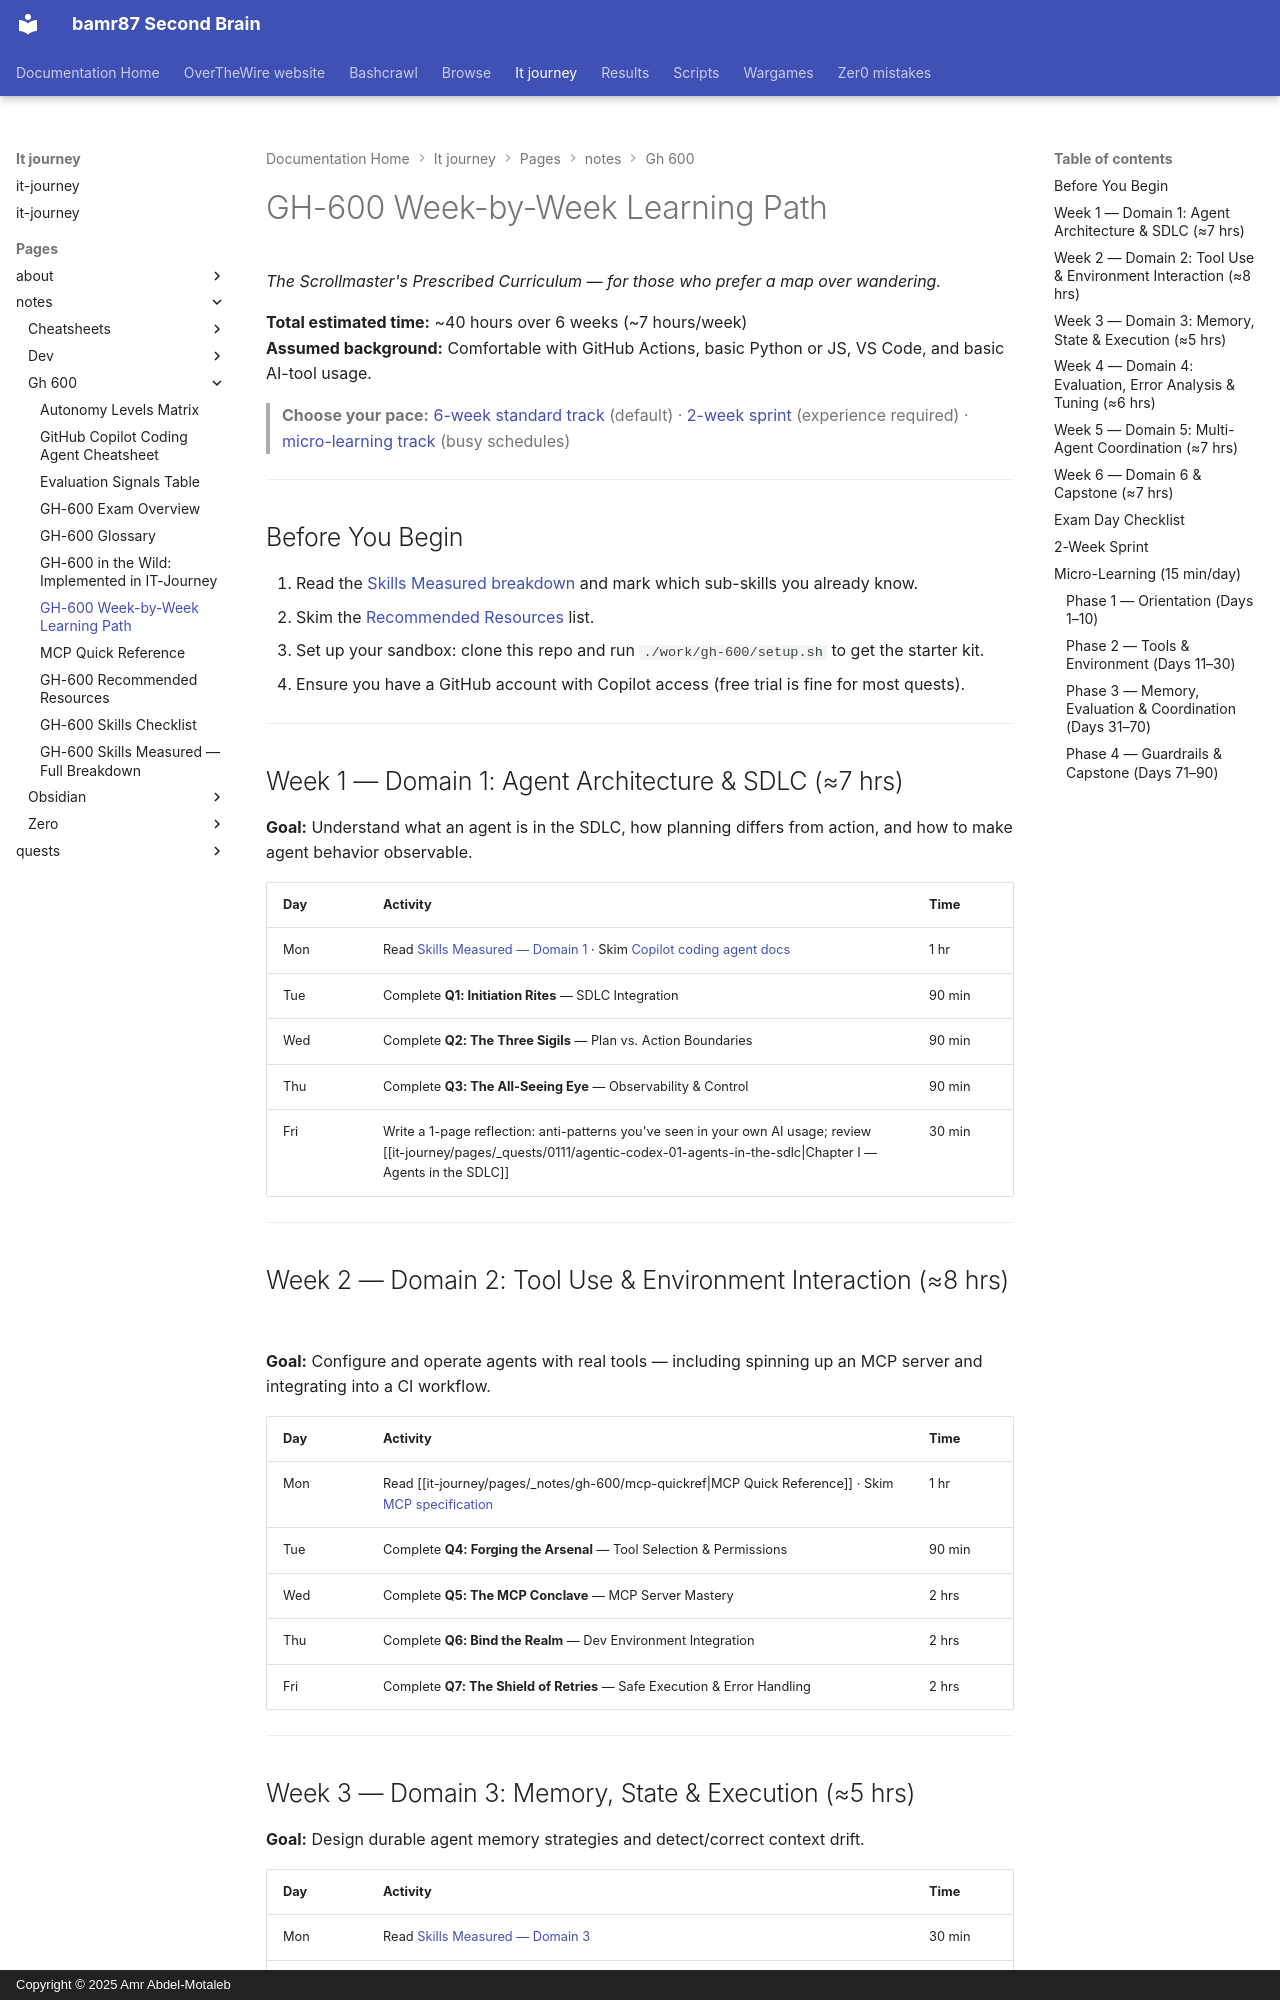

repository: bamr87/README · page: it-journey/pages/_notes/gh-600/learning-path/index.html · generator: mkdocs · copyright: Copyright © 2025 Amr Abdel-Motaleb

---
author: IT-Journey Team
categories:
- Notes
- Certifications
- Agentic-AI
date: '2026-05-17T00:00:00.000Z'
description: A structured 6-week study schedule for the GH-600 exam with daily objectives,
  time estimates, prerequisites, plus sprint and micro-learning tracks.
draft: false
keywords:
- gh-600
- agentic-ai
- learning-path
- study-plan
- docs
- certifications
- week-by-week
- learning
lastmod: '2026-05-17T00:00:00.000Z'
layout: default
permalink: /notes/gh-600/learning-path/
redirect_from:
- /docs/certifications/gh-600/learning-path/
source_file: pages/_notes/gh-600/learning-path.md
source_repo: bamr87/it-journey
source_url: https://github.com/bamr87/it-journey/blob/main/pages/_notes/gh-600/learning-path.md
tags:
- gh-600
- agentic-ai
- learning-path
- study-plan
title: GH-600 Week-by-Week Learning Path
toc: true
toc_sticky: true
---
# GH-600 Week-by-Week Learning Path

*The Scrollmaster's Prescribed Curriculum — for those who prefer a map over wandering.*

**Total estimated time:** ~40 hours over 6 weeks (~7 hours/week)  
**Assumed background:** Comfortable with GitHub Actions, basic Python or JS, VS Code, and basic AI-tool usage.

> **Choose your pace:** [6-week standard track](#week-1) (default) · [2-week sprint](#two-week-sprint) (experience required) · [micro-learning track](#micro-learning-15-minday) (busy schedules)

---

## Before You Begin

1. Read the [Skills Measured breakdown](../skills-measured/) and mark which sub-skills you already know.
2. Skim the [Recommended Resources](../recommended-resources/) list.
3. Set up your sandbox: clone this repo and run `./work/gh-600/setup.sh` to get the starter kit.
4. Ensure you have a GitHub account with Copilot access (free trial is fine for most quests).

---

## Week 1 — Domain 1: Agent Architecture & SDLC (≈7 hrs)

**Goal:** Understand what an agent is in the SDLC, how planning differs from action, and how to make agent behavior observable.

| Day | Activity | Time |
|---|---|---|
| Mon | Read [Skills Measured — Domain 1](../skills-measured/#domain-1) · Skim [Copilot coding agent docs](https://docs.github.com/en/copilot/using-github-copilot/using-github-copilot-for-pull-requests/about-copilot-coding-agent) | 1 hr |
| Tue | Complete **Q1: Initiation Rites** — SDLC Integration | 90 min |
| Wed | Complete **Q2: The Three Sigils** — Plan vs. Action Boundaries | 90 min |
| Thu | Complete **Q3: The All-Seeing Eye** — Observability & Control | 90 min |
| Fri | Write a 1-page reflection: anti-patterns you've seen in your own AI usage; review [[it-journey/pages/_quests/0111/agentic-codex-01-agents-in-the-sdlc\|Chapter I — Agents in the SDLC]] | 30 min |

---
